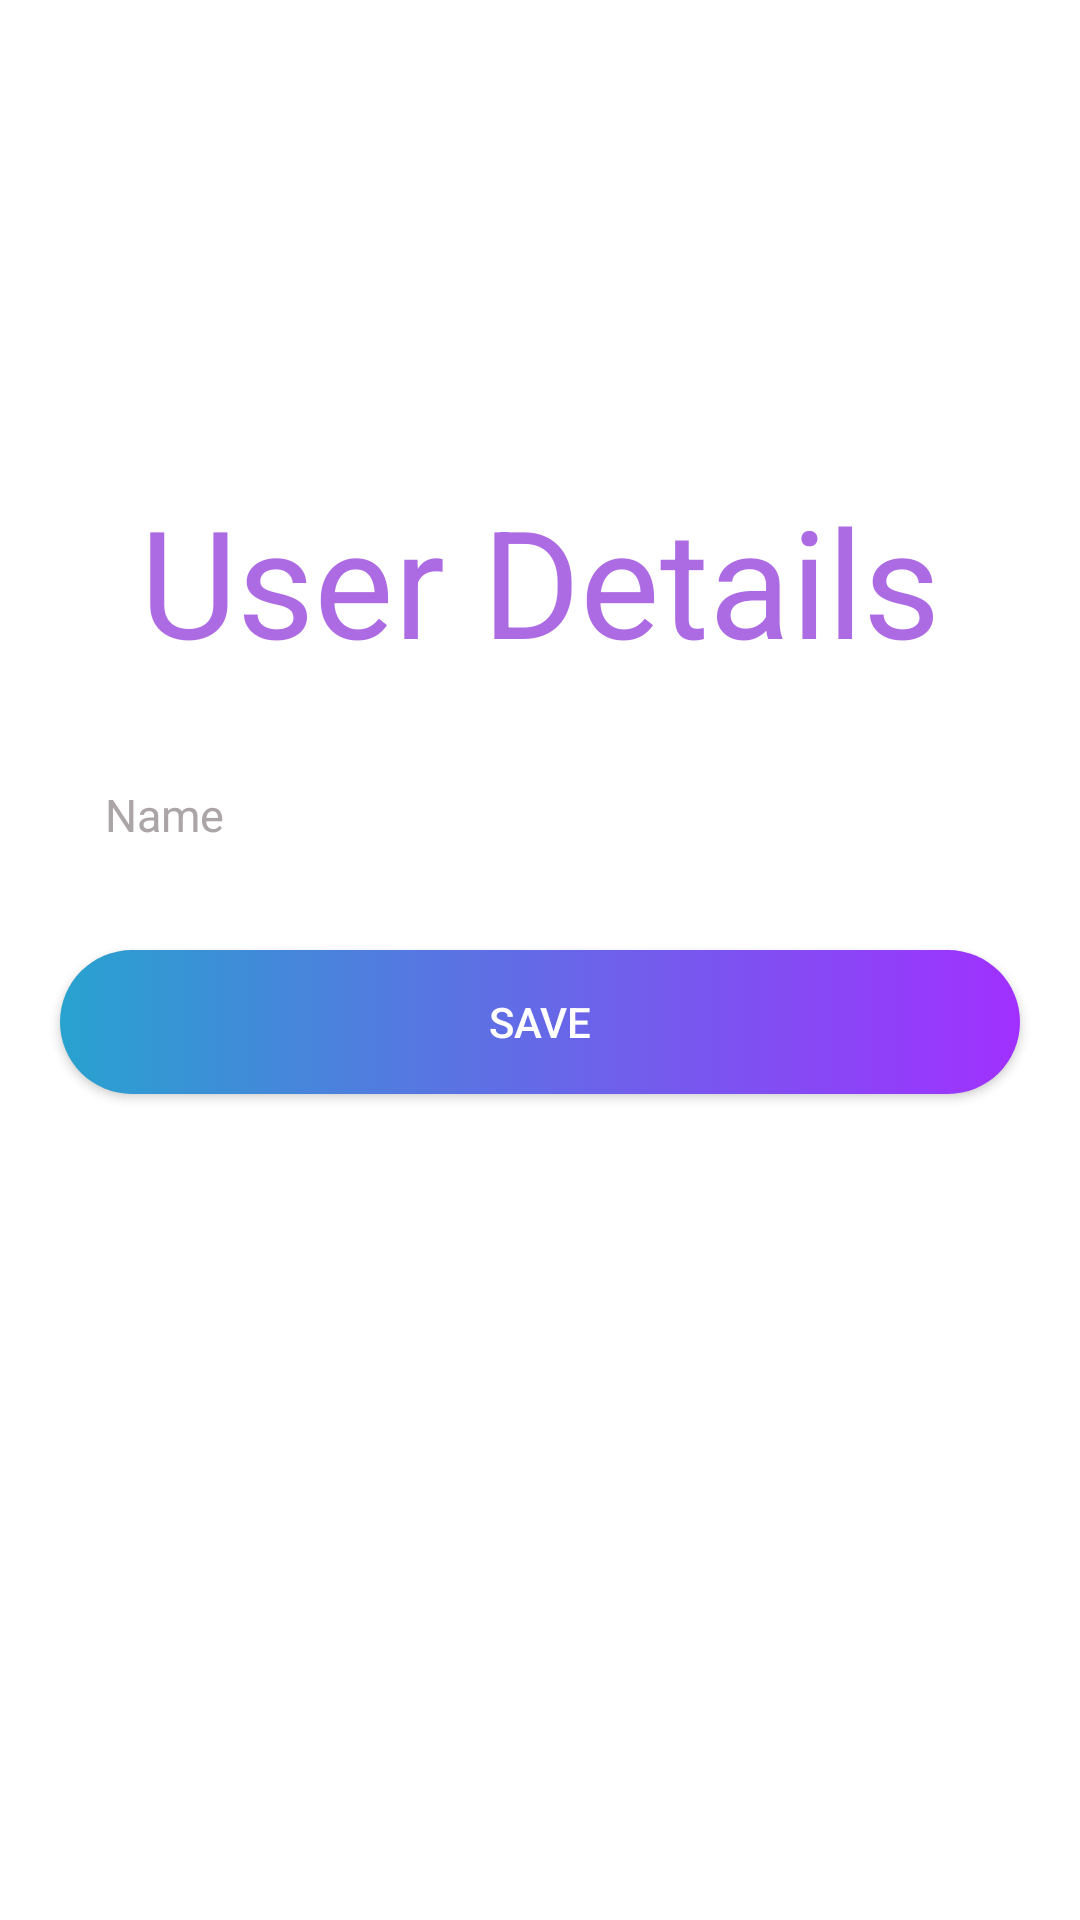

Produce the Android XML layout that renders to this screen, including the resource entries it uses.
<!-- AndroidManifest.xml: application theme Theme.FirestoreAssignment -->
<!-- res/layout/activity_create_note_screen.xml -->
<?xml version="1.0" encoding="utf-8"?>
<RelativeLayout xmlns:android="http://schemas.android.com/apk/res/android"
    xmlns:app="http://schemas.android.com/apk/res-auto"
    xmlns:tools="http://schemas.android.com/tools"
    android:layout_width="match_parent"
    android:layout_height="match_parent"
    android:background="#fff"
    tools:context=".MainActivity">


    <ScrollView
        android:id="@+id/sv"
        android:layout_width="match_parent"
        android:layout_height="match_parent">

        <LinearLayout
            android:layout_width="match_parent"
            android:layout_height="wrap_content"
            android:layout_marginTop="150dp"
            android:orientation="vertical">

            <TextView
                android:id="@+id/tv_logo"
                android:layout_width="wrap_content"
                android:layout_height="wrap_content"
                android:layout_gravity="center"
                android:layout_marginTop="10dp"
                android:layout_marginBottom="20dp"
                android:text="User Details"
                android:textAlignment="center"
                android:textColor="#E2A258DF"
                android:textSize="50sp" />

            <EditText
                android:id="@+id/et_user_name"
                android:layout_width="match_parent"
                android:layout_height="50dp"
                android:layout_marginLeft="20dp"
                android:layout_marginRight="20dp"
                android:layout_marginBottom="10dp"
                android:background="@drawable/et_custom"
                android:hint="Name"
                android:inputType="textPersonName"
                android:padding="15dp"
                android:textColor="@color/colorPurple"
                android:textColorHint="#ACA5A8"
                android:textSize="15sp" />


            <RelativeLayout
                android:layout_width="match_parent"
                android:layout_height="0dp"
                android:layout_weight="1">

                <Button
                    android:id="@+id/btn_save"
                    android:layout_width="match_parent"
                    android:layout_height="wrap_content"
                    android:layout_marginLeft="20dp"
                    android:layout_marginTop="10dp"
                    android:layout_marginRight="20dp"
                    android:layout_marginBottom="20dp"
                    android:background="@drawable/bg_ui"
                    android:onClick="saveToFirebase"
                    android:text="Save"
                    android:textColor="@android:color/white" />
            </RelativeLayout>

        </LinearLayout>

    </ScrollView>


</RelativeLayout>
<!-- resources referenced by this layout -->
<resources>
  <color name="colorPurple">#A130FF</color>
  <!-- drawable bg_ui (drawable) -->
  <?xml version="1.0" encoding="utf-8"?>
  <selector xmlns:android="http://schemas.android.com/apk/res/android">
  
      <item android:state_pressed="true">
          <shape android:shape="rectangle">
              <solid android:color="@color/colorPurple"></solid>
              <corners android:radius="100dp" />
          </shape>
      </item>
  
      <item>
          <shape android:shape="rectangle">
              <gradient android:endColor="@color/colorPurple"
                  android:startColor="@color/colorBlue" />
              <corners android:radius="100dp" />
          </shape>
      </item>
  </selector>
  <style name="Theme.FirestoreAssignment" parent="Theme.MaterialComponents.DayNight.DarkActionBar">
          
          <item name="colorPrimary">@color/purple_500</item>
          <item name="colorPrimaryVariant">@color/purple_700</item>
          <item name="colorOnPrimary">@color/white</item>
          
          <item name="colorSecondary">@color/teal_200</item>
          <item name="colorSecondaryVariant">@color/teal_700</item>
          <item name="colorOnSecondary">@color/black</item>
          
          <item name="android:statusBarColor">?attr/colorPrimaryVariant</item>
          
      </style>
  <color name="colorBlue">#28A2CF</color>
  <color name="purple_500">#FF6200EE</color>
  <color name="purple_700">#FF3700B3</color>
  <color name="white">#FFFFFFFF</color>
  <color name="teal_200">#FF03DAC5</color>
  <color name="teal_700">#FF018786</color>
  <color name="black">#FF000000</color>
</resources>
